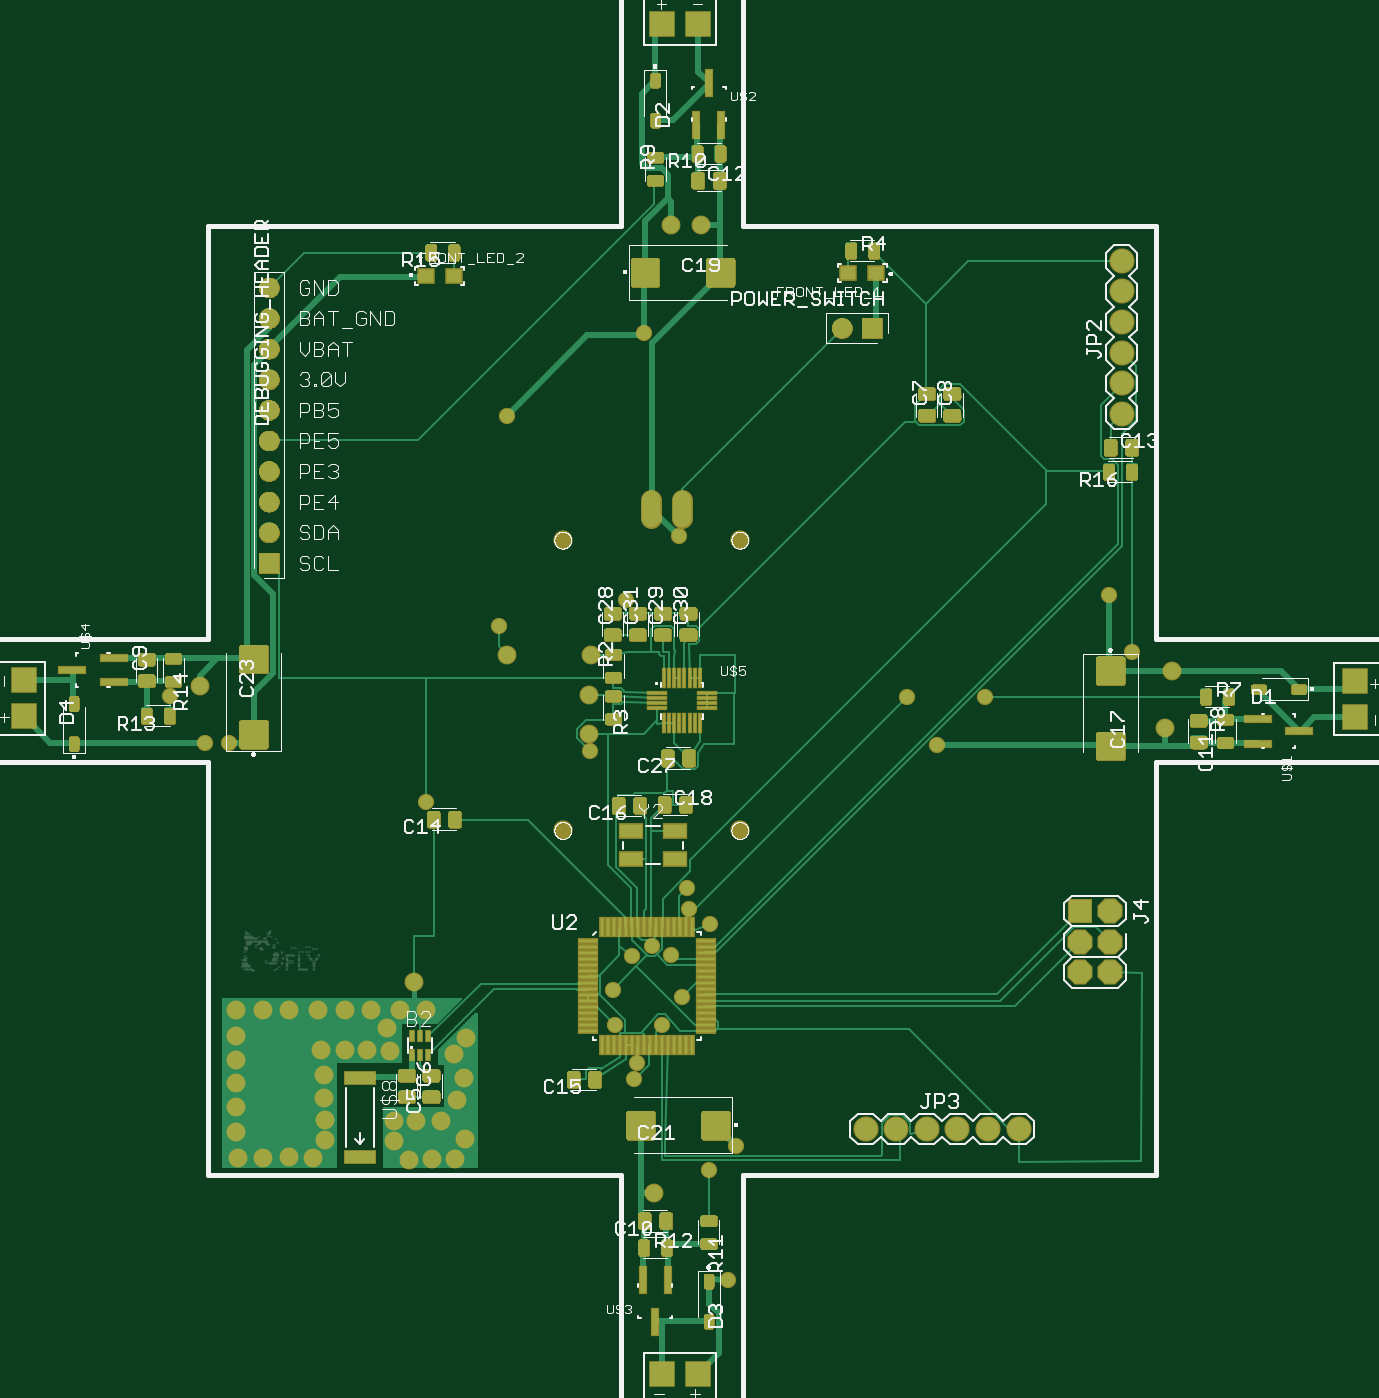
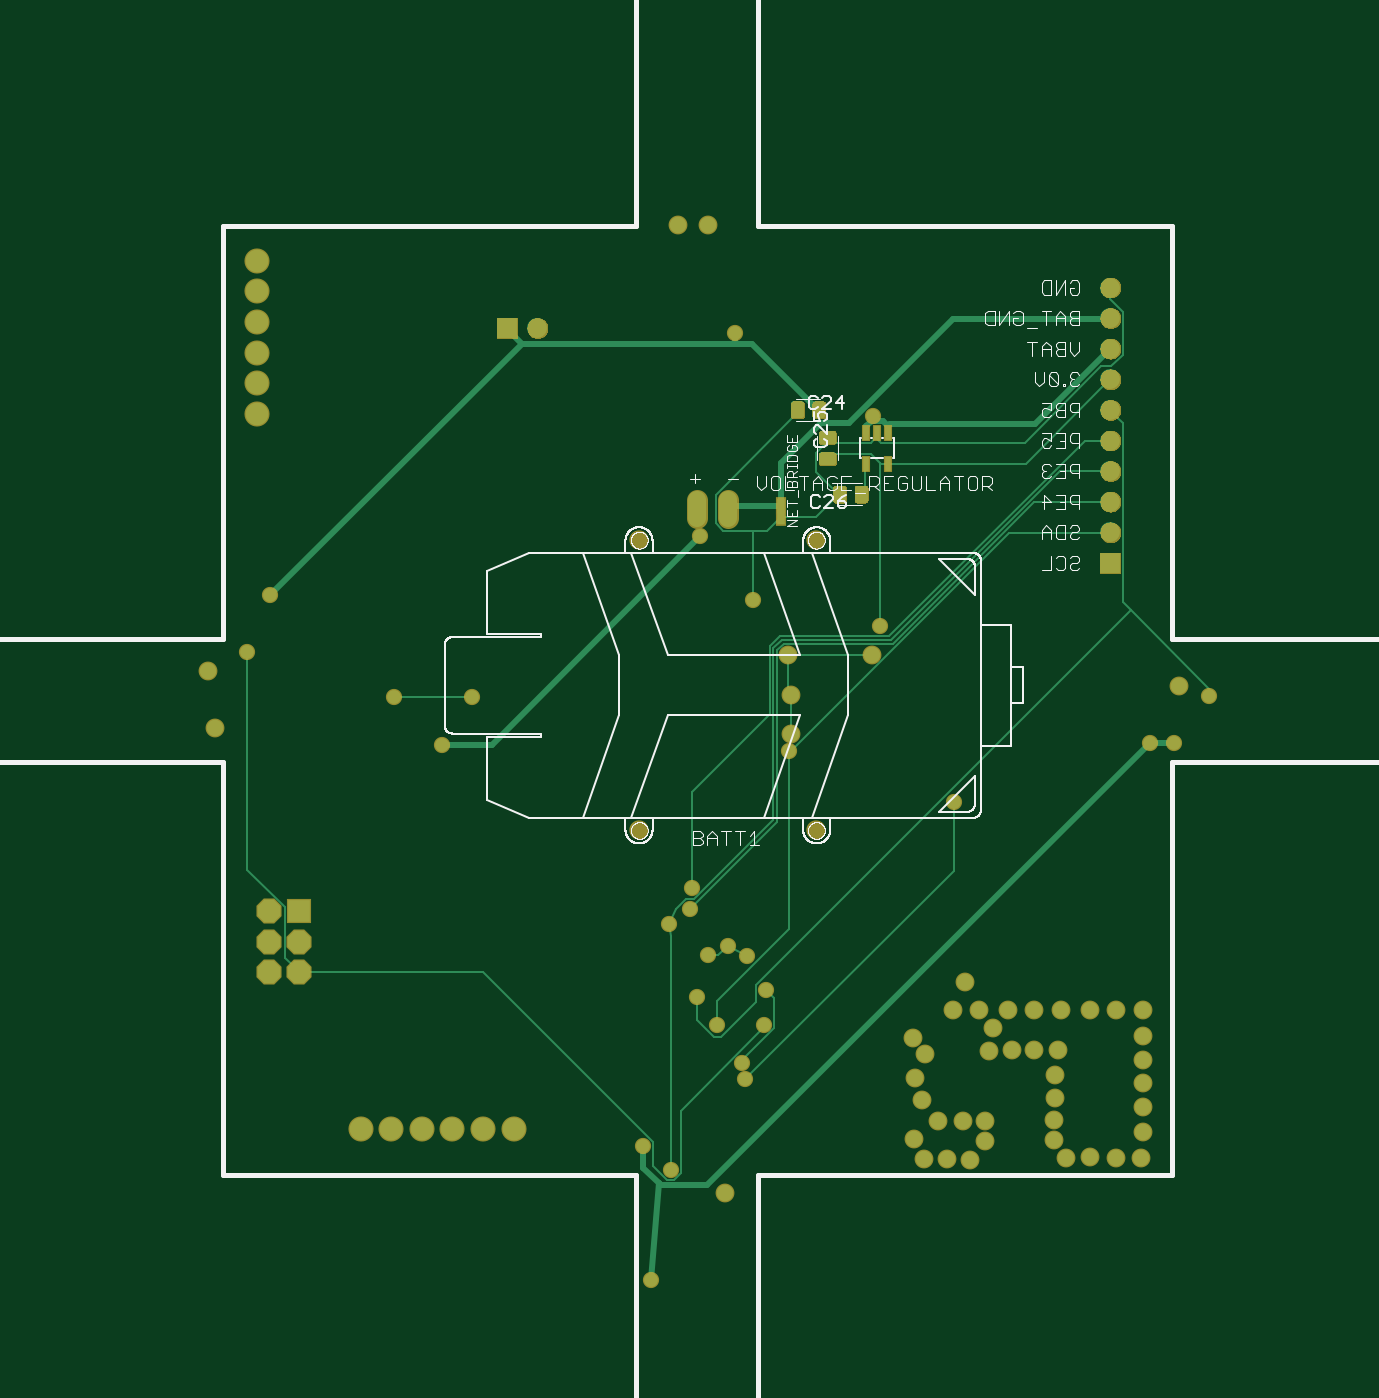
Circuit board: 7 layer files. Board 110.5 x 112.1 mm.
- top_copper: quadcopter.cmp (43534 bytes)
- drill: quadcopter.drd (1836 bytes)
- top_silk: quadcopter.plc (104299 bytes)
- bottom_silk: quadcopter.pls (63865 bytes)
- bottom_copper: quadcopter.sol (8261 bytes)
- top_mask: quadcopter.stc (621977 bytes)
- bottom_mask: quadcopter.sts (136494 bytes)

=== top_copper: quadcopter.cmp (43534 bytes, source omitted) ===
=== drill: quadcopter.drd ===
%
M48
M72
T01C0.01500
T02C0.02362
T03C0.03937
T04C0.04000
T05C0.04331
T06C0.05512
%
T01
X218095Y238675
X271845Y255300
X242145Y296100
X283545Y304800
X300945Y325500
X244545Y364800
X289545Y391800
X375345Y273000
X385245Y257400
X400845Y273000
X441345Y306300
X448845Y287700
X310995Y198800
X304245Y203700
X303645Y210600
X291945Y191700
X298245Y188700
X285495Y188450
X279345Y177300
X279945Y165900
X287145Y153300
X286220Y148050
X295245Y165800
X301845Y174900
X319545Y126300
X310545Y118500
X316945Y82600
X153945Y258000
X146145Y258000
X134445Y273300
T02
X156845Y122300
X165095Y122300
X173345Y122550
X181345Y122300
X185095Y128300
X185095Y134800
X184845Y141800
X184845Y149550
X183845Y157550
X191845Y157550
X199095Y157550
X206595Y157300
X205345Y164800
X209845Y170550
X218345Y170550
X214345Y179800
X200345Y170550
X191845Y170550
X182845Y170550
X173595Y170550
X164845Y170550
X156095Y170550
X156095Y162300
X156095Y154300
X156095Y146800
X156095Y139050
X156095Y130800
X207845Y127800
X207845Y134550
X215095Y134550
X223095Y134550
X228345Y141300
X230595Y148550
X227345Y156300
X231345Y161550
X230845Y128550
X227845Y122050
X220095Y122050
X212595Y121800
X292845Y111050
X271345Y261050
X271345Y273550
X272095Y286800
X244845Y286800
X144345Y276550
X298345Y427300
X308095Y427300
X461845Y281550
X459595Y262800
T03
X301845Y334300
X291845Y334300
T04
X431845Y203050
X431845Y193050
X431845Y183050
X441845Y183050
X441845Y193050
X441845Y203050
X411845Y131800
X401845Y131800
X391845Y131800
X381845Y131800
X371845Y131800
X361845Y131800
X445595Y365550
X445595Y375550
X445595Y385550
X445595Y395550
X445595Y405550
X445595Y415550
T05
X364095Y393550
X354095Y393550
X166845Y396800
X166845Y386800
X166845Y376800
X166845Y366800
X166845Y356800
X166845Y346800
X166845Y336800
X166845Y326800
X166845Y316800
X166845Y406800
T06
X262908Y324241
X320782Y324241
X320782Y229359
X262908Y229359
M30

=== top_silk: quadcopter.plc (104299 bytes, source omitted) ===
=== bottom_silk: quadcopter.pls (63865 bytes, source omitted) ===
=== bottom_copper: quadcopter.sol (8261 bytes, source omitted) ===
=== top_mask: quadcopter.stc (621977 bytes, source omitted) ===
=== bottom_mask: quadcopter.sts (136494 bytes, source omitted) ===
